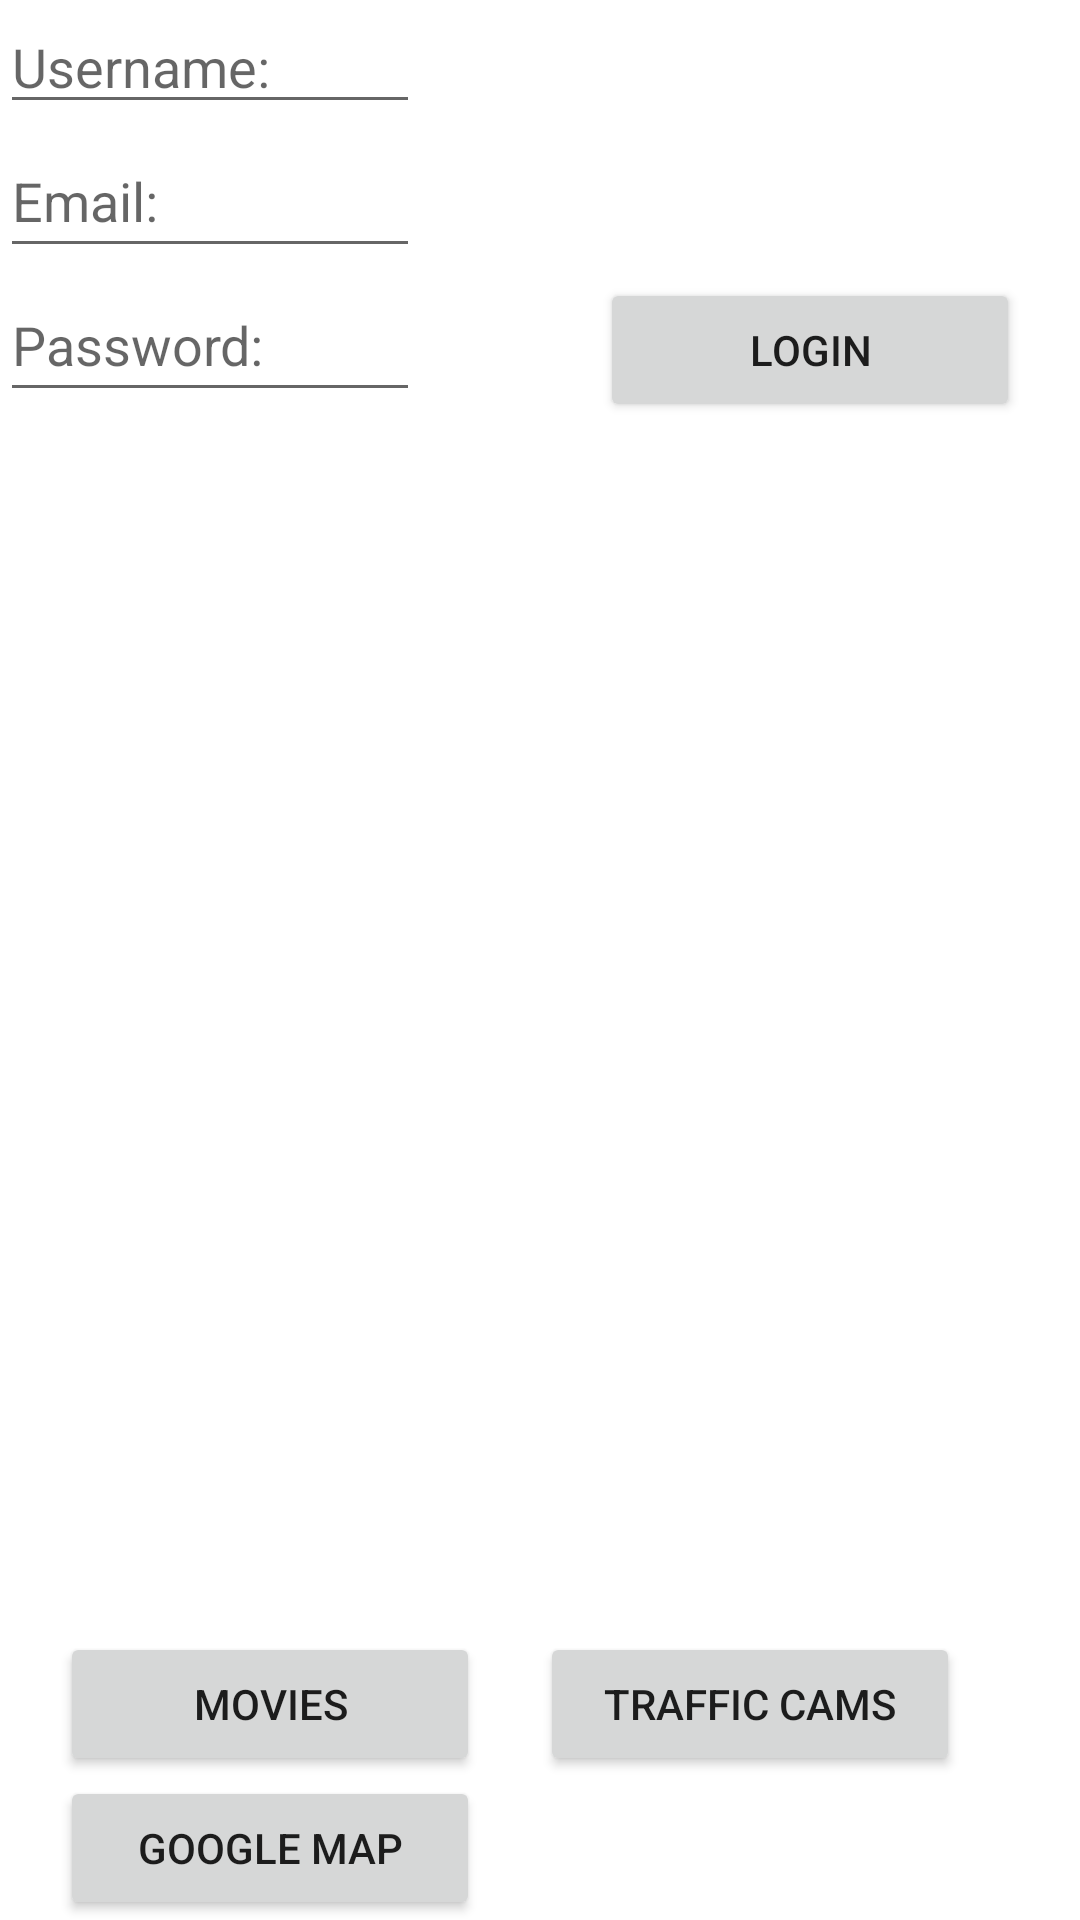

This screen was rendered from an Android layout file. Write that file and the resources it references.
<!-- AndroidManifest.xml: application theme Theme.HW6App -->
<!-- res/layout/activity_main.xml -->
<?xml version="1.0" encoding="utf-8"?>
<androidx.constraintlayout.widget.ConstraintLayout xmlns:android="http://schemas.android.com/apk/res/android"
    xmlns:tools="http://schemas.android.com/tools"
    android:layout_width="match_parent"
    android:layout_height="match_parent"
    xmlns:app="http://schemas.android.com/apk/res-auto"

    
    tools:context="com.ad340.hw6App.MainActivity">

    <GridLayout
        android:layout_width="match_parent"
        android:layout_height="match_parent"
        tools:context="com.ad340.hw6App.MainActivity"
        tools:layout_editor_absoluteX="0dp"
        tools:layout_editor_absoluteY="0dp">

        <com.google.android.material.textfield.TextInputLayout

            android:layout_width="wrap_content"
            android:layout_height="wrap_content"
            android:layout_columnSpan="2"
            android:layout_columnWeight="01"
            app:errorEnabled="true">

        </com.google.android.material.textfield.TextInputLayout>

        <com.google.android.material.textfield.TextInputEditText
            android:id="@+id/text_input_username"
            android:layout_width="140dp"
            android:layout_height="wrap_content"
            android:layout_row="0"
            android:layout_column="0"
            android:autofillHints="enter something"
            android:hint="@string/username"
            android:inputType="text" />

        <com.google.android.material.textfield.TextInputEditText
            android:id="@+id/text_input_email"
            android:layout_width="140dp"
            android:layout_height="wrap_content"
            android:layout_row="1"
            android:layout_column="0"
            android:autofillHints="enter your email address"
            android:hint="@string/email"
            android:inputType="textEmailAddress"
            android:minHeight="48dp" />


        
        
        
        
        
        
        
        
        
        
        
        
        
        
        
        
        
        
        
        
        
        
        
        
        
        
        
        
        
        
        
        
        
        
        
        

        <com.google.android.material.textfield.TextInputEditText
            android:id="@+id/text_input_password"
            android:layout_width="140dp"
            android:layout_height="wrap_content"
            android:layout_row="2"
            android:layout_column="0"
            android:autofillHints="enter your password"
            android:hint="@string/password"
            android:inputType="textPassword"
            android:minHeight="48dp" />

        <Button
            android:id="@+id/movieBtn"
            android:layout_width="140dp"
            android:layout_height="wrap_content"
            android:layout_row="4"
            android:layout_column="0"
            android:layout_marginStart="20dp"
            android:text="@string/movieBtn" />

        <Button
            android:id="@+id/trafficBtn"
            android:layout_width="140dp"
            android:layout_height="wrap_content"
            android:layout_row="4"
            android:layout_column="1"
            android:layout_marginStart="20dp"
            android:text="@string/trafficBtn" />

        <Button
            android:id="@+id/mapBtn"
            android:layout_width="140dp"
            android:layout_height="wrap_content"
            android:layout_row="5"
            android:layout_column="0"
            android:layout_marginStart="20dp"
            android:text="@string/mapBtn" />

        <Button
            android:id="@+id/loginBtn"
            android:layout_width="140dp"
            android:layout_height="wrap_content"
            android:layout_row="2"
            android:layout_column="1"
            android:layout_marginStart="40dp"
            android:text="@string/loginBtn" />


    </GridLayout>


</androidx.constraintlayout.widget.ConstraintLayout>
<!-- resources referenced by this layout -->
<resources>
  <string name="email">Email: </string>
  <string name="loginBtn">Login</string>
  <string name="mapBtn">Google Map</string>
  <string name="movieBtn">Movies</string>
  <string name="password">Password: </string>
  <string name="trafficBtn">Traffic Cams</string>
  <string name="username">Username: </string>
  <style name="Theme.HW6App" parent="Theme.MaterialComponents.DayNight.DarkActionBar">
          
          <item name="colorPrimary">@color/teal_700</item>
          <item name="colorPrimaryVariant">@color/teal_200</item>
          <item name="colorOnPrimary">@color/white</item>
          
          <item name="colorSecondary">@color/teal_200</item>
          <item name="colorSecondaryVariant">@color/teal_700</item>
          <item name="colorOnSecondary">@color/black</item>
          
          <item name="android:statusBarColor" tools:targetApi="l">?attr/colorPrimaryVariant</item>
          
      </style>
  <!-- not gathered from this repository: default colours our renderer supplied (Android Studio template values) -->
  <color name="teal_200">#FF03DAC5</color>
  <color name="teal_700">#FF018786</color>
  <color name="black">#FF000000</color>
  <color name="white">#FFFFFFFF</color>
</resources>
